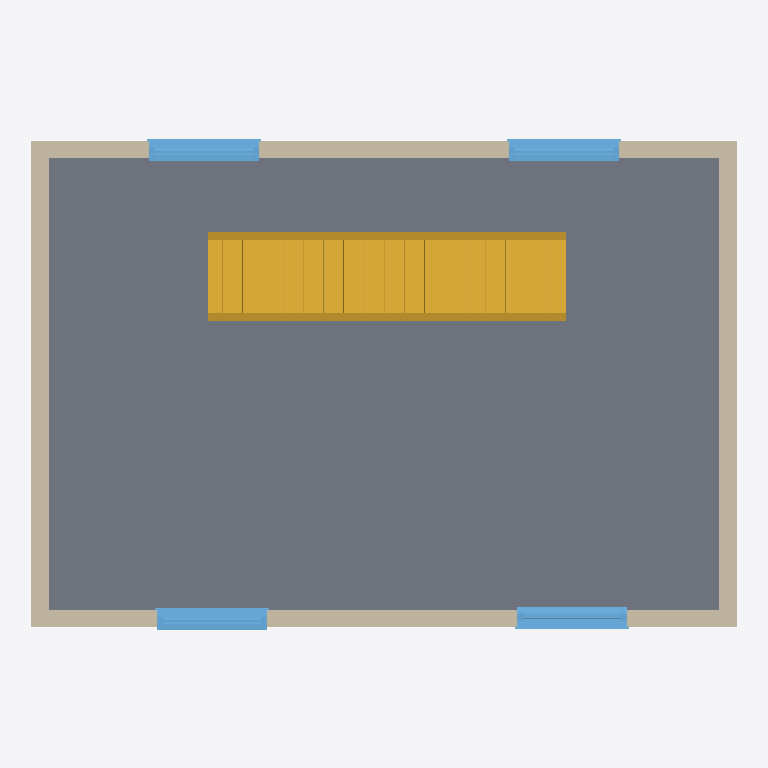
Plan cut of the same IFC building model at storey 'Pav1' (level 3.50 m, cut at 4.90 m), seen from above with north up, elements coloured by IFC class: 4 walls (beige), 4 windows (light blue), 1 slab (grey), 1 stair (yellow). Cut surfaces are drawn darker.
Extent 8.8 m × 6.1 m × 9.8 m (x, y, z). Storeys (4): Pav3 at -0.40 m; CotaSoleira at 0.20 m; Pav1 at 3.50 m; Pav2 at 7.00 m. Elements (26): 9 IfcWindow, 8 IfcWallStandardCase, 4 IfcSlab, 2 IfcCovering, 1 IfcDoor, 1 IfcRoof, 1 IfcStair.

HEADER;
FILE_DESCRIPTION(('ViewDefinition [CoordinationView_V2.0]','RevitIdentifiers [VersionGUID: 93e58fb1-906b-421b-ac97-af1ce199ebd5, NumberOfSaves: 2]','CoordinateReference [CoordinateBase: Shared Coordinates, ProjectSite: Default Site]'),'2;1');
FILE_NAME('Project Number','2023-07-06T14:25:09+00:00',(''),(''),'ODA SDAI 23.12','Autodesk Revit 24.0.5.432 (ENG) - IFC 24.0.5.432','');
FILE_SCHEMA(('IFC2X3'));
ENDSEC;
DATA;
#89=IFCPROJECT('08DYPrqJ97XBu2YYuFcQo7',#18,'Project Number',$,$,'Project Name','Project Status',(#84),#81);
#327=IFCSITE('08DYPrqJ97XBu2YYuFcQo5',#18,'Surface:309833',$,$,#326,#324,$,.ELEMENT.,$,$,$,$,$);
#94=IFCBUILDING('08DYPrqJ97XBu2YYuFcQo6',#18,'',$,$,#92,$,'',.ELEMENT.,$,$,$);
#98=IFCBUILDINGSTOREY('2LIl1z8$121O0DFcHtQ8$L',#18,'Pav3',$,'Level:Circle Head - Project Datum',#97,$,'Pav3',.ELEMENT.,-0.4);
#102=IFCBUILDINGSTOREY('3Zu5Bv0LOHrPC10026FoQQ',#18,'CotaSoleira',$,'Level:Circle Head - Project Datum',#101,$,'CotaSoleira',.ELEMENT.,0.2);
#106=IFCBUILDINGSTOREY('15Z0v90RiHrPC20026FoKR',#18,'Pav1',$,'Level:Circle Head - Project Datum',#105,$,'Pav1',.ELEMENT.,3.4999999999999996);
#110=IFCBUILDINGSTOREY('2LIl1z8$121O0DFcHtQ8XV',#18,'Pav2',$,'Level:Circle Head - Project Datum',#109,$,'Pav2',.ELEMENT.,6.999999999999999);
#4520=IFCSLAB('2LIl1z8$121O0DFcHtQFEk',#18,'Floor:Floor_Timber_22Cbd-225Joist:311415',$,'Floor:Floor_Timber_22Cbd-225Joist',#4503,#4519,'311415',.FLOOR.);
#5051=IFCSTAIR('2LIl1z8$121O0DFcHtQF1i',#18,'Assembled Stair:Stair:312245',$,'Assembled Stair:Private',#5050,$,'312245',.STRAIGHT_RUN_STAIR.);
#740=IFCWALLSTANDARDCASE('2LIl1z8$121O0DFcHtQ8yA',#18,'Basic Wall:Wall-Ext_215Bwk:310483',$,'Basic Wall:Wall-Ext_215Bwk',#714,#739,'310483');
#664=IFCWALLSTANDARDCASE('2LIl1z8$121O0DFcHtQ8y8',#18,'Basic Wall:Wall-Ext_215Bwk:310481',$,'Basic Wall:Wall-Ext_215Bwk',#652,#663,'310481');
#638=IFCWALLSTANDARDCASE('2LIl1z8$121O0DFcHtQ8y9',#18,'Basic Wall:Wall-Ext_215Bwk:310480',$,'Basic Wall:Wall-Ext_215Bwk',#614,#637,'310480');
#701=IFCWALLSTANDARDCASE('2LIl1z8$121O0DFcHtQ8yB',#18,'Basic Wall:Wall-Ext_215Bwk:310482',$,'Basic Wall:Wall-Ext_215Bwk',#677,#700,'310482');
#4999=IFCWINDOW('2LIl1z8$121O0DFcHtQF6L',#18,'Windows_Sgl_Plain:1360x910mm:311884',$,'Windows_Sgl_Plain:1360x910mm',#6865,#4995,'311884',0.910000000000001,1.3600000000000005);
#5027=IFCWINDOW('2LIl1z8$121O0DFcHtQF3$',#18,'Windows_Sgl_Plain:1360x910mm:312102',$,'Windows_Sgl_Plain:1360x910mm',#6895,#5023,'312102',0.910000000000001,1.3600000000000005);
#5013=IFCWINDOW('2LIl1z8$121O0DFcHtQF4$',#18,'Windows_Sgl_Plain:1360x910mm:312038',$,'Windows_Sgl_Plain:1360x910mm',#6880,#5009,'312038',0.910000000000001,1.3600000000000005);
#5041=IFCWINDOW('2LIl1z8$121O0DFcHtQF2K',#18,'Windows_Sgl_Plain:1360x910mm:312141',$,'Windows_Sgl_Plain:1360x910mm',#6910,#5037,'312141',0.910000000000001,1.3600000000000005);
ENDSEC;